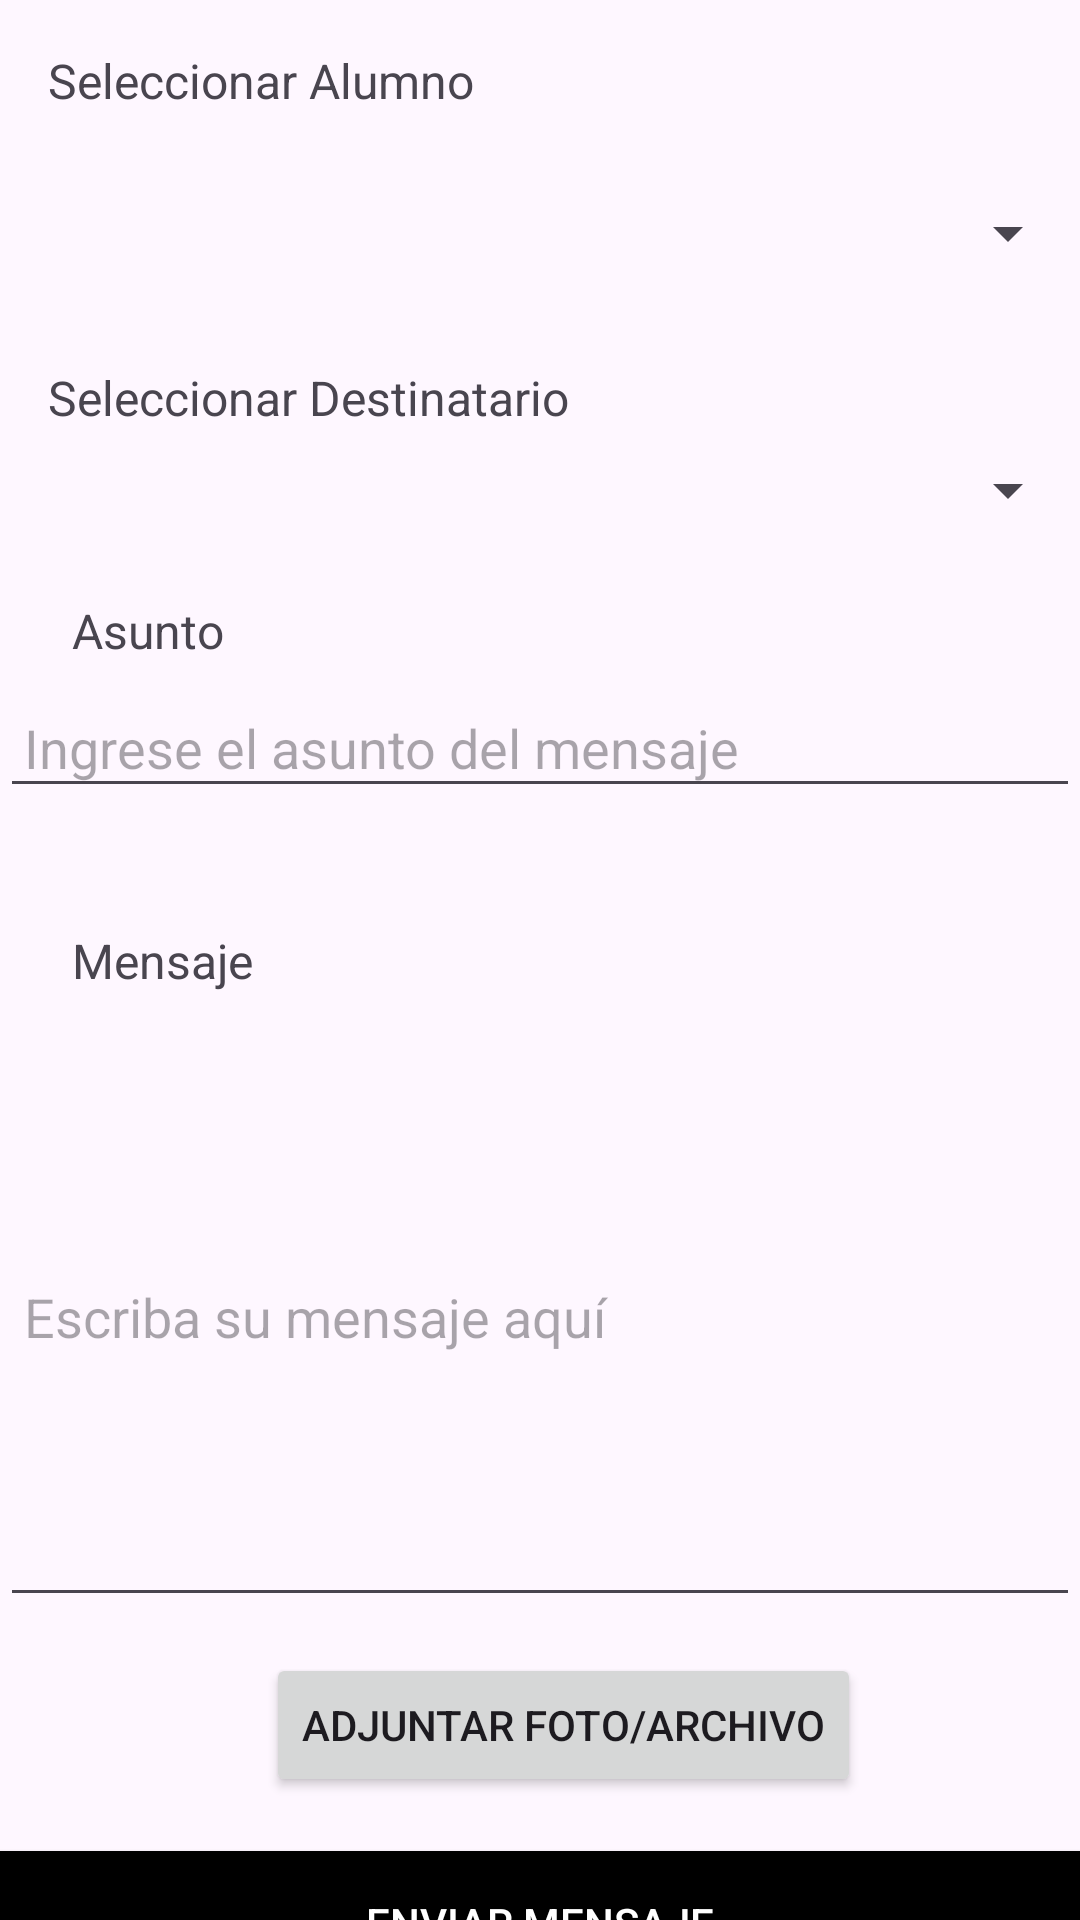

Android layout source for this screen:
<!-- AndroidManifest.xml: application theme Theme.AppPuenteDeComunicacion -->
<!-- res/layout/fragment_home.xml -->
<?xml version="1.0" encoding="utf-8"?>
<androidx.constraintlayout.widget.ConstraintLayout xmlns:android="http://schemas.android.com/apk/res/android"
    xmlns:app="http://schemas.android.com/apk/res-auto"
    xmlns:tools="http://schemas.android.com/tools"
    android:layout_width="match_parent"
    android:layout_height="match_parent"
    tools:context=".ui.home.HomeFragment">

    

    <TextView
        android:id="@+id/textViewSelectStudent"
        android:layout_width="wrap_content"
        android:layout_height="wrap_content"
        android:layout_marginStart="16dp"
        android:layout_marginTop="16dp"
        android:text="Seleccionar Alumno"
        android:textSize="16sp"
        app:layout_constraintStart_toStartOf="parent"
        app:layout_constraintTop_toTopOf="parent" />

    
    <Spinner
        android:id="@+id/spinnerStudent"
        android:layout_width="0dp"
        android:layout_height="wrap_content"
        android:layout_marginTop="28dp"
        app:layout_constraintEnd_toEndOf="parent"
        app:layout_constraintHorizontal_bias="0.0"
        app:layout_constraintStart_toStartOf="parent"
        app:layout_constraintTop_toBottomOf="@id/textViewSelectStudent" />

    <TextView
        android:id="@+id/textViewSelectRecipient"
        android:layout_width="wrap_content"
        android:layout_height="wrap_content"
        android:layout_marginStart="16dp"
        android:layout_marginTop="32dp"
        android:text="Seleccionar Destinatario"
        android:textSize="16sp"
        app:layout_constraintStart_toStartOf="parent"
        app:layout_constraintTop_toBottomOf="@id/spinnerStudent" />

    <Spinner
        android:id="@+id/spinnerRecipient"
        android:layout_width="0dp"
        android:layout_height="wrap_content"
        app:layout_constraintTop_toBottomOf="@id/textViewSelectRecipient"
        app:layout_constraintStart_toStartOf="parent"
        app:layout_constraintEnd_toEndOf="parent"
        android:layout_marginTop="8dp"/>

    

    <TextView
        android:id="@+id/textViewSubject"
        android:layout_width="wrap_content"
        android:layout_height="wrap_content"
        android:layout_marginStart="24dp"
        android:layout_marginTop="24dp"
        android:text="Asunto"
        android:textSize="16sp"
        app:layout_constraintStart_toStartOf="parent"
        app:layout_constraintTop_toBottomOf="@id/spinnerRecipient" />

    <EditText
        android:id="@+id/editTextSubject"
        android:layout_width="0dp"
        android:layout_height="wrap_content"
        android:hint="Ingrese el asunto del mensaje"
        android:layout_marginTop="8dp"
        app:layout_constraintTop_toBottomOf="@id/textViewSubject"
        app:layout_constraintStart_toStartOf="parent"
        app:layout_constraintEnd_toEndOf="parent"
        android:padding="8dp" />

    

    <TextView
        android:id="@+id/textViewMessage"
        android:layout_width="wrap_content"
        android:layout_height="wrap_content"
        android:layout_marginStart="24dp"
        android:layout_marginTop="40dp"
        android:text="Mensaje"
        android:textSize="16sp"
        app:layout_constraintStart_toStartOf="parent"
        app:layout_constraintTop_toBottomOf="@id/editTextSubject" />

    <EditText
        android:id="@+id/editTextMessage"
        android:layout_width="0dp"
        android:layout_height="200dp"
        android:hint="Escriba su mensaje aquí"
        android:layout_marginTop="8dp"
        app:layout_constraintTop_toBottomOf="@id/textViewMessage"
        app:layout_constraintStart_toStartOf="parent"
        app:layout_constraintEnd_toEndOf="parent"
        android:padding="8dp"
        android:inputType="textMultiLine|textCapSentences" />

    

    

    <Button
        android:id="@+id/buttonAttach"
        android:layout_width="wrap_content"
        android:layout_height="wrap_content"
        android:layout_marginTop="12dp"
        android:text="Adjuntar Foto/Archivo"
        app:layout_constraintEnd_toEndOf="parent"
        app:layout_constraintHorizontal_bias="0.548"
        app:layout_constraintStart_toStartOf="parent"
        app:layout_constraintTop_toBottomOf="@id/editTextMessage" />

    <Button
        android:id="@+id/buttonSendMessage"
        android:layout_width="0dp"
        android:layout_height="wrap_content"
        android:layout_marginTop="18dp"
        android:background="@color/black"
        android:text="Enviar Mensaje"
        android:textColor="#FFFFFF"
        app:layout_constraintEnd_toEndOf="parent"
        app:layout_constraintHorizontal_bias="0.0"
        app:layout_constraintStart_toStartOf="parent"
        app:layout_constraintTop_toBottomOf="@id/buttonAttach" />

</androidx.constraintlayout.widget.ConstraintLayout>
<!-- resources referenced by this layout -->
<resources>
  <color name="black">#FF000000</color>
  <style name="Theme.AppPuenteDeComunicacion" parent="Theme.Material3.DayNight.NoActionBar">
          <item name="colorPrimary">@color/colorBase</item>
          <item name="colorOnPrimary">@android:color/white</item>
          <item name="colorSurface">@color/white</item>
          <item name="colorOnSurface">@android:color/black</item>
      </style>
  <color name="colorBase">#17879B</color>
  <color name="white">#FFFFFFFF</color>
</resources>
